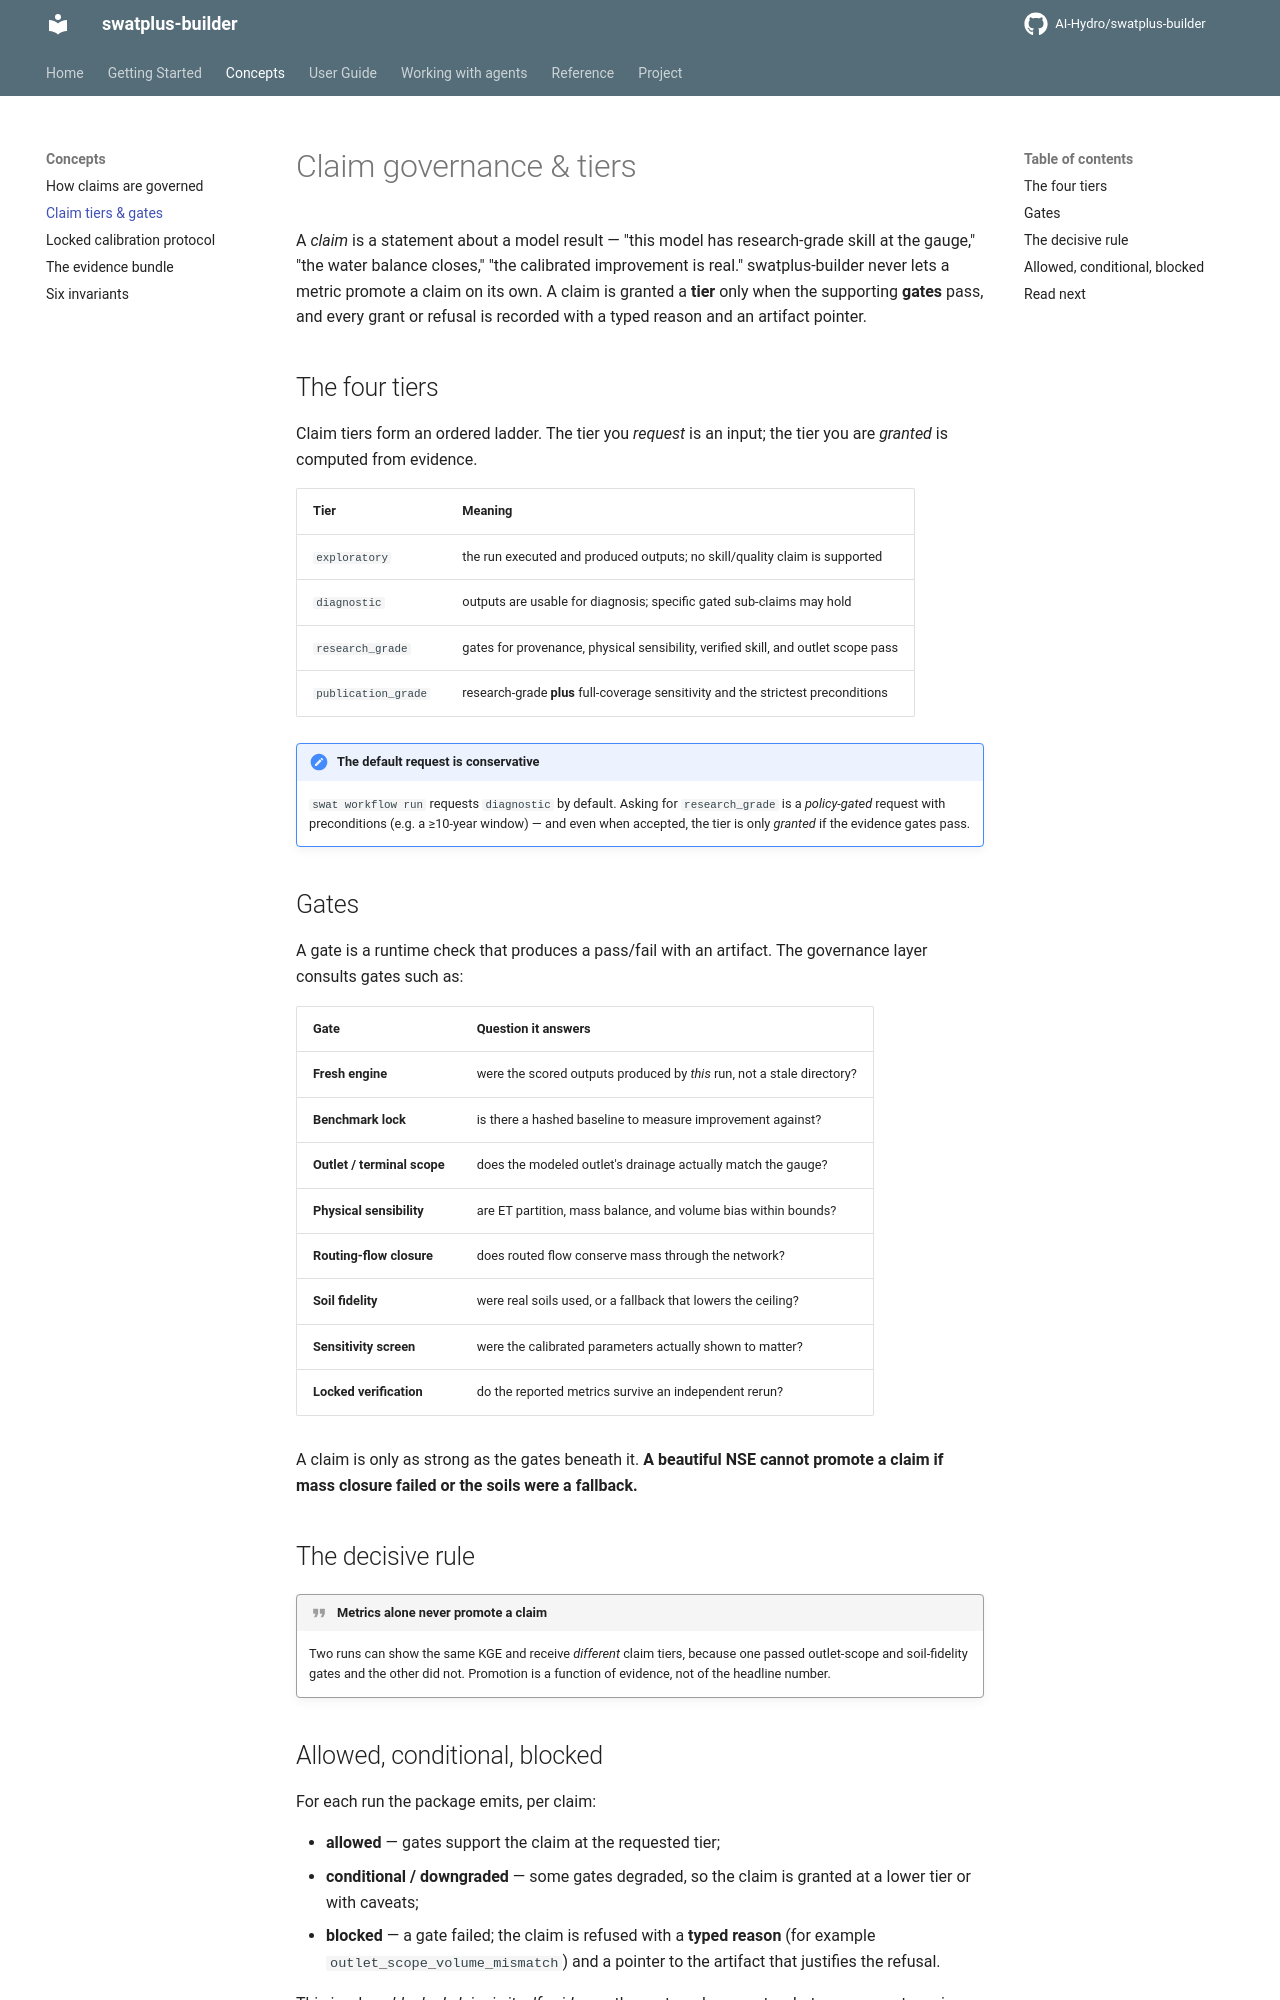

repository: AI-Hydro/swatplus-builder · page: concepts/claim-governance/index.html · generator: mkdocs

# Claim governance & tiers

A *claim* is a statement about a model result — "this model has research-grade
skill at the gauge," "the water balance closes," "the calibrated improvement is
real." swatplus-builder never lets a metric promote a claim on its own. A claim
is granted a **tier** only when the supporting **gates** pass, and every grant
or refusal is recorded with a typed reason and an artifact pointer.

## The four tiers

Claim tiers form an ordered ladder. The tier you *request* is an input; the
tier you are *granted* is computed from evidence.

| Tier | Meaning |
|---|---|
| `exploratory` | the run executed and produced outputs; no skill/quality claim is supported |
| `diagnostic` | outputs are usable for diagnosis; specific gated sub-claims may hold |
| `research_grade` | gates for provenance, physical sensibility, verified skill, and outlet scope pass |
| `publication_grade` | research-grade **plus** full-coverage sensitivity and the strictest preconditions |

!!! note "The default request is conservative"
    `swat workflow run` requests `diagnostic` by default. Asking for
    `research_grade` is a *policy-gated* request with preconditions (e.g. a
    ≥10-year window) — and even when accepted, the tier is only *granted* if
    the evidence gates pass.

## Gates

A gate is a runtime check that produces a pass/fail with an artifact. The
governance layer consults gates such as:

| Gate | Question it answers |
|---|---|
| **Fresh engine** | were the scored outputs produced by *this* run, not a stale directory? |
| **Benchmark lock** | is there a hashed baseline to measure improvement against? |
| **Outlet / terminal scope** | does the modeled outlet's drainage actually match the gauge? |
| **Physical sensibility** | are ET partition, mass balance, and volume bias within bounds? |
| **Routing-flow closure** | does routed flow conserve mass through the network? |
| **Soil fidelity** | were real soils used, or a fallback that lowers the ceiling? |
| **Sensitivity screen** | were the calibrated parameters actually shown to matter? |
| **Locked verification** | do the reported metrics survive an independent rerun? |

A claim is only as strong as the gates beneath it. **A beautiful NSE cannot
promote a claim if mass closure failed or the soils were a fallback.**

## The decisive rule

!!! quote "Metrics alone never promote a claim"
    Two runs can show the same KGE and receive *different* claim tiers, because
    one passed outlet-scope and soil-fidelity gates and the other did not.
    Promotion is a function of evidence, not of the headline number.
